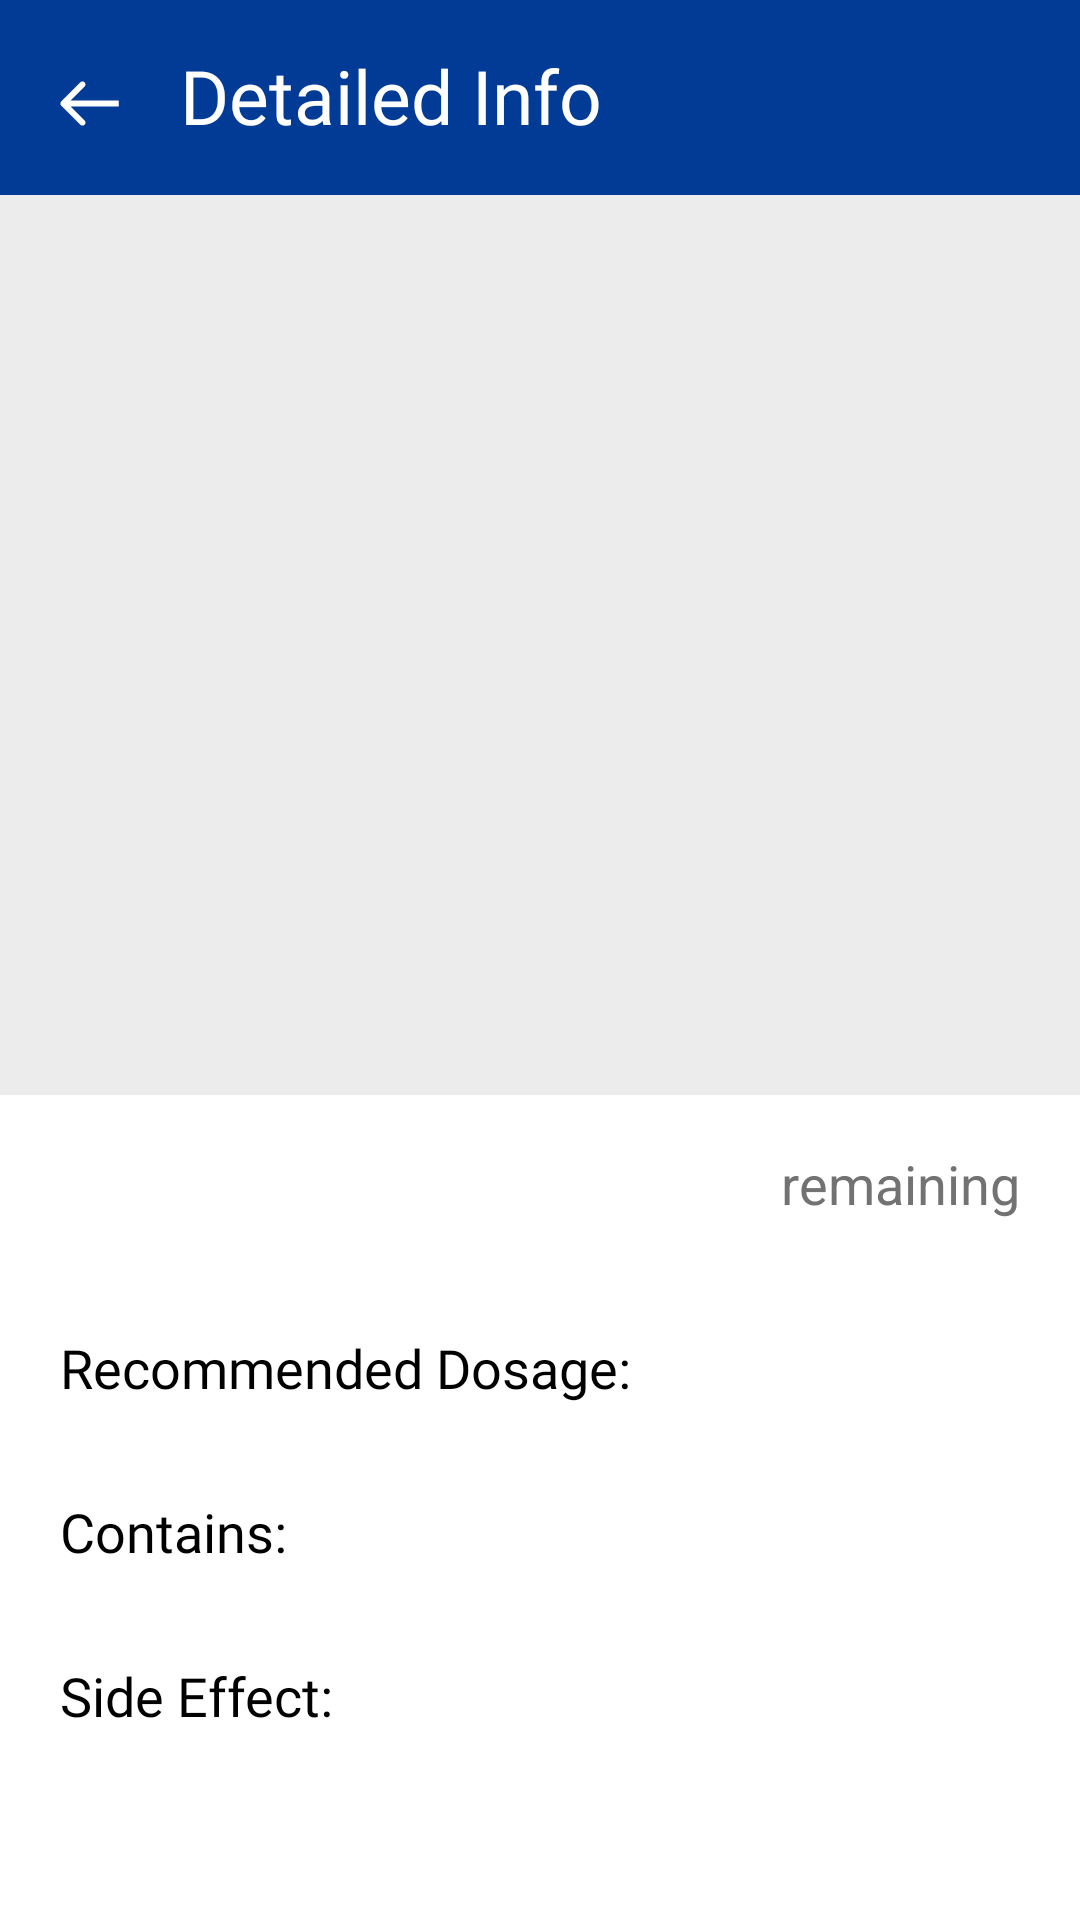

Reconstruct the res/layout file that produces this screen, plus the resources it refers to.
<!-- AndroidManifest.xml: application theme Theme.SmartHealth -->
<!-- res/layout/medicine_fullview.xml -->
<?xml version="1.0" encoding="utf-8"?>
<androidx.constraintlayout.widget.ConstraintLayout xmlns:android="http://schemas.android.com/apk/res/android"
    android:layout_width="match_parent"
    android:layout_height="match_parent"
    xmlns:app="http://schemas.android.com/apk/res-auto"
    android:background="@color/background">
    <LinearLayout
        android:layout_width="0dp"
        android:layout_height="wrap_content"
        app:layout_constraintTop_toTopOf="parent"
        app:layout_constraintStart_toStartOf="parent"
        >
        <ImageView
            android:id="@+id/backarrow"
            android:layout_width="wrap_content"
            android:layout_height="wrap_content"
            android:src="@drawable/arrow_left"
            android:contentDescription="@string/back_arrow"
            android:scaleX="1"
            android:scaleY="1"
            android:paddingHorizontal="20dp"
            android:paddingVertical="15dp"
            android:layout_marginTop="12dp"
            android:clickable="true"
            android:focusable="true"
            >
        </ImageView>
        <TextView
            android:layout_width="match_parent"
            android:layout_height="wrap_content"
            android:text="@string/detailed_info"
            android:textColor="@color/white"
            android:textSize="25sp"
            app:layout_constraintStart_toStartOf="parent"
            android:fontFamily="@font/inter_bold"
            app:layout_constraintTop_toTopOf="parent"
            android:paddingVertical="15dp"
            >
        </TextView>
    </LinearLayout>

    <androidx.constraintlayout.widget.ConstraintLayout
        android:layout_width="match_parent"
        android:layout_height="match_parent"
        android:layout_marginTop="65dp"
        android:background="@color/white"
        >

        <ImageView
            android:id="@+id/infoImage"
            android:layout_width="match_parent"
            android:layout_height="300dp"
            app:layout_constraintTop_toTopOf="parent"
            app:layout_constraintStart_toStartOf="parent"
            android:paddingHorizontal="20dp"
            android:paddingVertical="20dp"
            android:background="@color/medicine_gray"
            android:contentDescription="@string/medicine_image"
            >
        </ImageView>
        <LinearLayout
            android:id="@+id/header"
            android:layout_width="match_parent"
            android:layout_height="wrap_content"
            app:layout_constraintTop_toBottomOf="@id/infoImage"
            android:orientation="horizontal"
            >
            <TextView
                android:id="@+id/infoName"
                android:layout_weight="1"
                android:layout_width="0dp"
                android:layout_height="wrap_content"
                app:layout_constraintTop_toBottomOf="@id/infoImage"
                android:paddingVertical="10dp"
                android:textSize="25sp"
                android:textColor="@color/black"
                android:layout_marginStart="20dp"
                >
            </TextView>

            <TextView
                android:id="@+id/infoAmount"
                android:layout_width="wrap_content"
                android:layout_height="wrap_content"
                android:textSize="20sp"
                android:textColor="@color/primary_orange"
                >
            </TextView>
            <TextView
                android:layout_width="wrap_content"
                android:layout_height="wrap_content"
                android:text="@string/remaining"
                android:textSize="18sp"
                android:layout_marginStart="10dp"
                android:layout_marginEnd="20dp"
                android:textColor="@color/lightgray"
                >
            </TextView>

        </LinearLayout>

        <LinearLayout
            android:id="@+id/tags"
            android:layout_width="match_parent"
            android:layout_height="wrap_content"
            app:layout_constraintTop_toBottomOf="@id/header"
            app:layout_constraintStart_toStartOf="@id/header"
            android:orientation="horizontal"
            android:layout_marginStart="15dp"
            >
        </LinearLayout>

        <LinearLayout
            android:id="@+id/medicineAllInfo"
            android:layout_width="match_parent"
            android:layout_height="250dp"
            app:layout_constraintTop_toBottomOf="@+id/tags"
            android:layout_marginHorizontal="20dp"
            android:paddingTop="15dp"
            android:orientation="vertical"
            >
            <TextView
                android:layout_width="match_parent"
                android:layout_height="wrap_content"
                android:layout_marginTop="10dp"
                android:textSize="18sp"
                android:textColor="@color/black"
                android:text="Recommended Dosage:"
                android:fontFamily="@font/inter_semibold"
                >
            </TextView>

            <TextView
                android:id="@+id/mediDosage"
                android:layout_width="match_parent"
                android:layout_height="wrap_content"
                android:textSize="15sp"
                android:textColor="@color/black"
                >
            </TextView>

            <TextView
                android:layout_width="match_parent"
                android:layout_height="wrap_content"
                android:layout_marginTop="10dp"
                android:textSize="18sp"
                android:textColor="@color/black"
                android:text="Contains:"
                android:fontFamily="@font/inter_semibold"

                >
            </TextView>

            <TextView
                android:id="@+id/mediContain"
                android:layout_width="match_parent"
                android:layout_height="wrap_content"
                android:textSize="15sp"
                android:textColor="@color/black"
                >
            </TextView>

            <TextView
                android:layout_width="match_parent"
                android:layout_height="wrap_content"
                android:layout_marginTop="10dp"
                android:textSize="18sp"
                android:textColor="@color/black"
                android:text="Side Effect:"
                android:fontFamily="@font/inter_semibold"

                >
            </TextView>

            <TextView
                android:id="@+id/mediSideEffect"
                android:layout_width="match_parent"
                android:layout_height="wrap_content"
                android:textSize="15sp"
                android:textColor="@color/black"
                >
            </TextView>



        </LinearLayout>

        <LinearLayout
            android:id="@+id/scheduleButton"
            android:layout_width="match_parent"
            android:layout_height="wrap_content"
            android:orientation="vertical"
            app:layout_constraintTop_toBottomOf="@+id/medicineAllInfo"
            >
            <com.google.android.material.button.MaterialButton
                android:id="@+id/addSchedule"
                android:layout_width="match_parent"
                android:layout_height="wrap_content"
                android:layout_marginHorizontal="30dp"
                android:textAllCaps="false"
                android:text="@string/add_to_schedule"
                android:textColor="@color/white"
                android:textSize="20sp"
                android:backgroundTint="@color/primary_orange"
                app:cornerRadius="50dp"
                android:layout_marginVertical="10dp"
                >
            </com.google.android.material.button.MaterialButton>
        </LinearLayout>

    </androidx.constraintlayout.widget.ConstraintLayout>
</androidx.constraintlayout.widget.ConstraintLayout>
<!-- resources referenced by this layout -->
<resources>
  <color name="background">#023B96</color>
  <color name="black">#FF000000</color>
  <color name="lightgray">#727272</color>
  <color name="medicine_gray">#ECECEC</color>
  <color name="primary_orange">#FFB011</color>
  <color name="white">#FFFFFFFF</color>
  <!-- drawable arrow_left (drawable) -->
  <vector xmlns:android="http://schemas.android.com/apk/res/android" android:autoMirrored="true" android:height="15dp" android:viewportHeight="15" android:viewportWidth="20" android:width="20dp">
        
      <path android:fillColor="#ffffff" android:pathData="M0.422,6.806C0.032,7.197 0.032,7.83 0.422,8.221L6.786,14.585C7.177,14.975 7.81,14.975 8.201,14.585C8.591,14.194 8.591,13.561 8.201,13.17L2.544,7.514L8.201,1.857C8.591,1.466 8.591,0.833 8.201,0.442C7.81,0.052 7.177,0.052 6.786,0.442L0.422,6.806ZM19.553,6.514L1.13,6.514L1.13,8.514L19.553,8.514L19.553,6.514Z"/>
      
  </vector>
  <string name="add_to_schedule">Add To Schedule</string>
  <string name="back_arrow">Back Arrow</string>
  <string name="detailed_info">Detailed Info</string>
  <string name="medicine_image">Medicine Image</string>
  <string name="remaining">remaining</string>
  <style name="Theme.SmartHealth" parent="Theme.MaterialComponents.Light.NoActionBar">
          
          <item name="colorPrimary">@color/background</item>
          <item name="colorPrimaryVariant">@color/purple_700</item>
          <item name="colorOnPrimary">@color/white</item>
          
          <item name="colorSecondaryVariant">@color/teal_700</item>
          <item name="colorOnSecondary">@color/white</item>
          
          <item name="android:statusBarColor">?attr/colorPrimaryVariant</item>
          
      </style>
  <color name="purple_700">#FF3700B3</color>
  <color name="teal_700">#FF018786</color>
</resources>
